Run: headless pygame with SDL's dummy video driver; simulated clock (each Clock.tick advances the game by its frame time, no real sleeping); random seed 0; keys injected as events and as key.get_pressed() state; mouse plan: one left click at the window centre at the start of phase 2, then a move to the lower-right quarter at the start of phase 3.
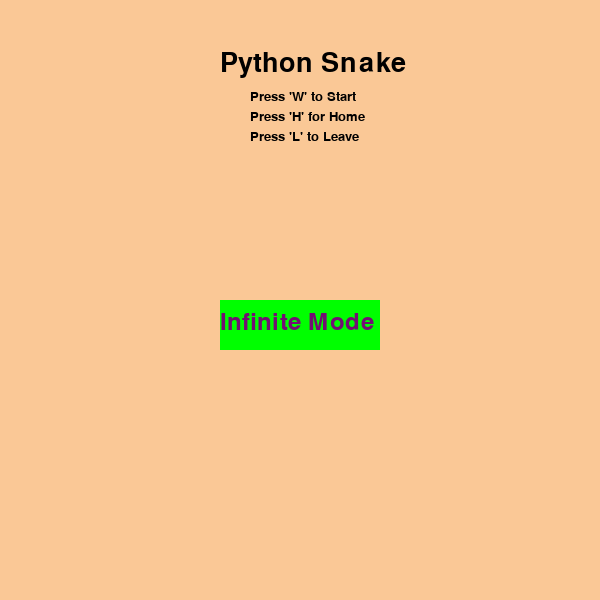
Frame 1 of 4 · flips 1–60 · no input
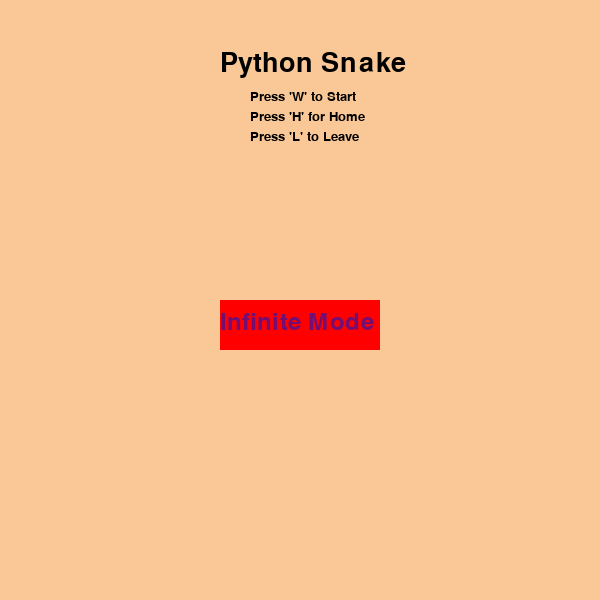
Frame 2 of 4 · flips 61–180 · clicked the window centre · tapped SPACE, RETURN · held RIGHT (→), D
Frame 3 of 4 · flips 181–300 · moved the mouse to the lower-right quarter · held DOWN (↓), S · screen unchanged from frame 2, image omitted
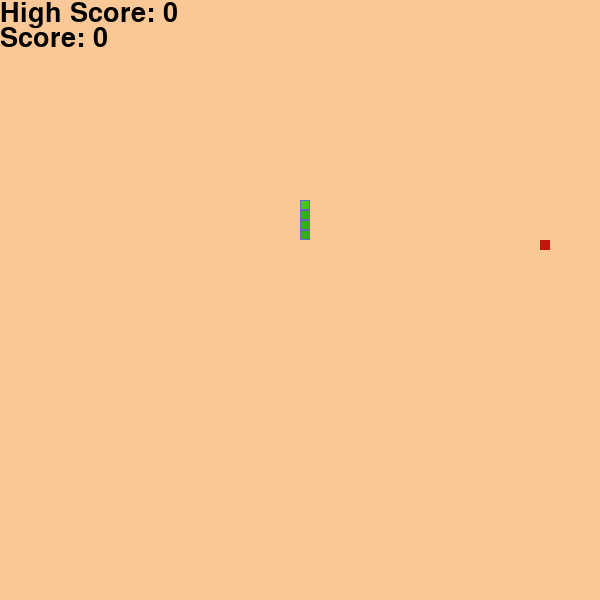
Frame 4 of 4 · flips 301–420 · held LEFT (←), A, UP (↑), W

The pygame program that drew these frames:

# Pygame Setup
import pygame, random, time

pygame.init()

# Constants
SCREEN_WIDTH = 600
SCREEN_HEIGHT = 600

# Variables
bgColor = (250, 200, 150)
cell_size = 10
bodyOuter = (100, 100, 200)
bodyInner = (50, 175, 25)
headColor = (70,200, 25)
update_snake = time.time()
foodColor = (200, 20, 15)
score = 0
font = pygame.font.SysFont(None, 40)
title = pygame.font.SysFont(None, 90)
score_color = (0, 0, 0)
gameOver = False
againRect = pygame.Rect(SCREEN_WIDTH // 2 -80, SCREEN_HEIGHT // 2, 160, 50)
clicked = False
highScore = 0
snake_speed = .05
started = False
starting = True
wrap = False
wrapRect = pygame.Rect(SCREEN_WIDTH // 2 -80, SCREEN_HEIGHT // 2, 160, 50)
wrapColor = (0, 255, 0)

# 1 for up, 2 for down, 3 for right, 4 for left
direction = 1 

# Screen setup
screen = pygame.display.set_mode((SCREEN_WIDTH, SCREEN_HEIGHT))
pygame.display.set_caption("Snake Game")

# Functions
def draw_screen():
    screen.fill(bgColor)

def draw_snake():

    head = 1

    for x in snake_pos:
        if head == 0:
            pygame.draw.rect(screen, bodyOuter, (x[0], x[1], cell_size, cell_size))
            pygame.draw.rect(screen, bodyInner, (x[0] + 1, x[1] + 1, cell_size - 2, cell_size - 2))

        elif head == 1:
            pygame.draw.rect(screen, bodyOuter, (x[0], x[1], cell_size, cell_size))
            pygame.draw.rect(screen, headColor, (x[0] + 1, x[1] + 1, cell_size - 2, cell_size - 2))
            head = 0

def set_direction():
    global direction

    if (event.key == pygame.K_UP or event.key == pygame.K_w) and direction != 2:
        direction = 1
    elif (event.key == pygame.K_DOWN or event.key == pygame.K_s) and direction != 1:
        direction = 2
    elif (event.key == pygame.K_RIGHT or event.key == pygame.K_d) and direction != 4:
        direction = 3
    elif (event.key == pygame.K_LEFT or event.key == pygame.K_a) and direction != 3:
        direction = 4

def move_snake():
        global snake_pos
        snake_pos = snake_pos[-1:] + snake_pos[:-1]

        if direction == 1:
            snake_pos[0][0] = snake_pos[1][0]
            snake_pos[0][1] = snake_pos[1][1] - cell_size
        elif direction == 2:
            snake_pos[0][0] = snake_pos[1][0]
            snake_pos[0][1] = snake_pos[1][1] + cell_size
        elif direction == 3:
            snake_pos[0][1] = snake_pos[1][1]
            snake_pos[0][0] = snake_pos[1][0] + cell_size
        elif direction == 4:
            snake_pos[0][1] = snake_pos[1][1]
            snake_pos[0][0] = snake_pos[1][0] - cell_size

def draw_score():
    score_txt = "Score: " + str(score)
    score_img = font.render(score_txt, True, score_color)
    screen.blit(score_img, (0,25))

    highScore_txt = "High Score: " + str(highScore)
    highScore_img = font.render(highScore_txt, True, score_color)
    screen.blit(highScore_img, (0,0))

def check_gameOver(gameOver):
    
    # has snake hit itself
    head_count = 0
    for segment in snake_pos:
        if snake_pos[0] == segment and head_count > 0:
            gameOver = True
        head_count += 1

    # wall collision
    if wrap:
        if snake_pos[0][0] < 0:
            snake_pos[0][0] += SCREEN_WIDTH
        elif snake_pos[0][0] > SCREEN_WIDTH:
            snake_pos[0][0] -= SCREEN_WIDTH + 10
        elif snake_pos[0][1] < 0:
            snake_pos[0][1] += SCREEN_HEIGHT
        elif snake_pos[0][1] > SCREEN_HEIGHT:
            snake_pos[0][1] -= SCREEN_HEIGHT + 10
    else:
        if snake_pos[0][0] < 0 or snake_pos[0][0] > SCREEN_WIDTH or snake_pos[0][1] < 0 or snake_pos[0][1] > SCREEN_HEIGHT:
            gameOver = True
        

    return gameOver

def draw_gameover():
    over_txt = "Game Over"
    over_img = font.render(over_txt, True, score_color)
    pygame.draw.rect(screen, (200, 0, 10), (SCREEN_WIDTH // 2 -80, SCREEN_HEIGHT // 2 - 60, 160, 50))
    screen.blit(over_img, (SCREEN_WIDTH // 2 -80, SCREEN_HEIGHT // 2 - 50))

    again_txt = "Play Again?"
    again_img = font.render(again_txt, True, score_color)
    pygame.draw.rect(screen, (10, 200, 10), againRect)
    screen.blit(again_img, (SCREEN_WIDTH // 2 -80, SCREEN_HEIGHT // 2 + 10))
    
def reset():
    global score
    global direction
    global update_snake 
    global gameOver
    global food
    global newFood
    global newSegment
    global snake_pos
    global starting

    score = 0
    direction = 1
    update_snake = time.time()
    gameOver = False
    food = [0, 0]
    newFood = True
    newSegment = [0, 0]

    snake_pos = [[int(SCREEN_WIDTH) / 2, SCREEN_HEIGHT / 2]]
    snake_pos.append([int(SCREEN_WIDTH) / 2, SCREEN_HEIGHT / 2 + cell_size])
    snake_pos.append([int(SCREEN_WIDTH) / 2, SCREEN_HEIGHT / 2 + cell_size * 2])
    snake_pos.append([int(SCREEN_WIDTH) / 2, SCREEN_HEIGHT / 2 + cell_size * 3])

def textRender(text, color, fontSize, pos):
    font = pygame.font.SysFont(None, fontSize)
    text_img = font.render(text, True, color)
    screen.blit(text_img, pos)

def draw_homescreen():
    global wrap, wrapColor, wrapRect

    title_txt = "Python Snake"
    title_img = font.render(title_txt, True, score_color)
    screen.blit(title_img, (SCREEN_WIDTH // 2 -80, 50))

    pygame.draw.rect(screen, wrapColor, wrapRect)

    textRender("Infinite Mode", (115, 15, 115), 35, (SCREEN_WIDTH // 2 - 80, SCREEN_HEIGHT // 2 + 10))
    textRender("Press 'W' to Start", score_color, 20, (SCREEN_WIDTH // 2 - 50, 90))
    textRender("Press 'H' for Home", score_color, 20, (SCREEN_WIDTH // 2 - 50, 110))
    textRender("Press 'L' to Leave", score_color, 20, (SCREEN_WIDTH // 2 - 50, 130))

def play_start():
    global starting
    global snake_pos
    
    timer = time.time()
    update = 0
    seconds = 0
    snake_pos = [[int(SCREEN_WIDTH) / 2, SCREEN_HEIGHT / 2 - cell_size * 5]]
    snake_pos.append([SCREEN_WIDTH / 2, snake_pos[-1][1] + cell_size])
    snake_pos.append([SCREEN_WIDTH / 2, snake_pos[-1][1] + cell_size])
    snake_pos.append([SCREEN_WIDTH / 2, snake_pos[-1][1] + cell_size])

    for x in range(0, 4):
        
        draw_screen()
        draw_snake()
        move_snake()

        pygame.draw.rect(screen, (92, 57, 0), (SCREEN_WIDTH // 2 - 10, SCREEN_HEIGHT // 2 - cell_size * 4, cell_size + 20, 60))
        pygame.draw.rect(screen, (92, 57, 0), (SCREEN_WIDTH // 2 - 25, SCREEN_HEIGHT // 2 - cell_size * 4, 60, 15))
        pygame.draw.rect(screen, (92, 57, 0), (SCREEN_WIDTH // 2, SCREEN_HEIGHT // 2, 40, 20))

        pygame.display.update()

        time.sleep(.75)
            
            


# Snake
# snake_pos = [[int(SCREEN_WIDTH) / 2, SCREEN_HEIGHT / 2]]
# snake_pos.append([int(SCREEN_WIDTH) / 2, SCREEN_HEIGHT / 2 + cell_size])
# snake_pos.append([int(SCREEN_WIDTH) / 2, SCREEN_HEIGHT / 2 + cell_size * 2])
# snake_pos.append([int(SCREEN_WIDTH) / 2, SCREEN_HEIGHT / 2 + cell_size * 3])

# Food
food = [0, 0]
newFood = True
newSegment = [0, 0]


running = True
while running:
    
    draw_screen()

    while started == False:
        draw_screen()
        draw_homescreen()
        pygame.display.update()
        for event in pygame.event.get():

            if event.type == pygame.QUIT:
                running = False
                started = True

            if event.type == pygame.KEYDOWN:
                if event.key == pygame.K_w:
                    play_start()
                    started = True

                if event.key == pygame.K_l:
                    running = False
                    started = True

            if event.type == pygame.MOUSEBUTTONDOWN and clicked == False:
                clicked = True
            if event.type == pygame.MOUSEBUTTONUP and clicked == True:
                clicked = False
                pos = pygame.mouse.get_pos()
                if wrapRect.collidepoint(pos):
                    if wrap:
                        wrapColor = (0, 255, 0)
                        wrap = False
                    else:
                        wrapColor = (255, 0, 0)
                        wrap = True

    draw_score()

    for event in pygame.event.get():

        # Exit condition
        if event.type == pygame.QUIT:
            running = False

        # key press -> move snake
        elif event.type == pygame.KEYDOWN:
            set_direction()
            if event.key == pygame.K_r:
                reset()
            if event.key == pygame.K_h:
                started = False
                reset()
            if event.key == pygame.K_l:
                running = False

    # Food
    if newFood:
        newFood = False
        food[0] = cell_size * random.randint(0, int(SCREEN_WIDTH / cell_size) - 1)
        food[1] = cell_size * random.randint(0, int(SCREEN_HEIGHT / cell_size) - 1)
    
    pygame.draw.rect(screen, foodColor, (food[0], food[1], cell_size, cell_size))

    # Food collision
    if snake_pos[0] == food:
        newFood = True
        score += 1

        # increase snake size
        newSegment = list(snake_pos[-1])
        if direction == 1:
            newSegment[1] += cell_size
        elif direction == 2:
            newSegment[1] -= cell_size
        elif direction == 3:
            newSegment[0] -= cell_size
        elif direction == 4:
            newSegment[0] += cell_size

        snake_pos.append(newSegment)

    if score > highScore:
        highScore = score

    if gameOver == False:
        # Snake
        if time.time() - update_snake > snake_speed:
            update_snake = time.time()
            move_snake()

        gameOver = check_gameOver(gameOver)

    elif gameOver:
        draw_gameover()
        if event.type == pygame.MOUSEBUTTONDOWN and clicked == False:
            clicked = True
        if event.type == pygame.MOUSEBUTTONUP and clicked == True:
            clicked = False
            pos = pygame.mouse.get_pos()
            if againRect.collidepoint(pos):
                reset()


    draw_snake()


    # Refresh screen
    pygame.display.update()

# End program
pygame.quit()
